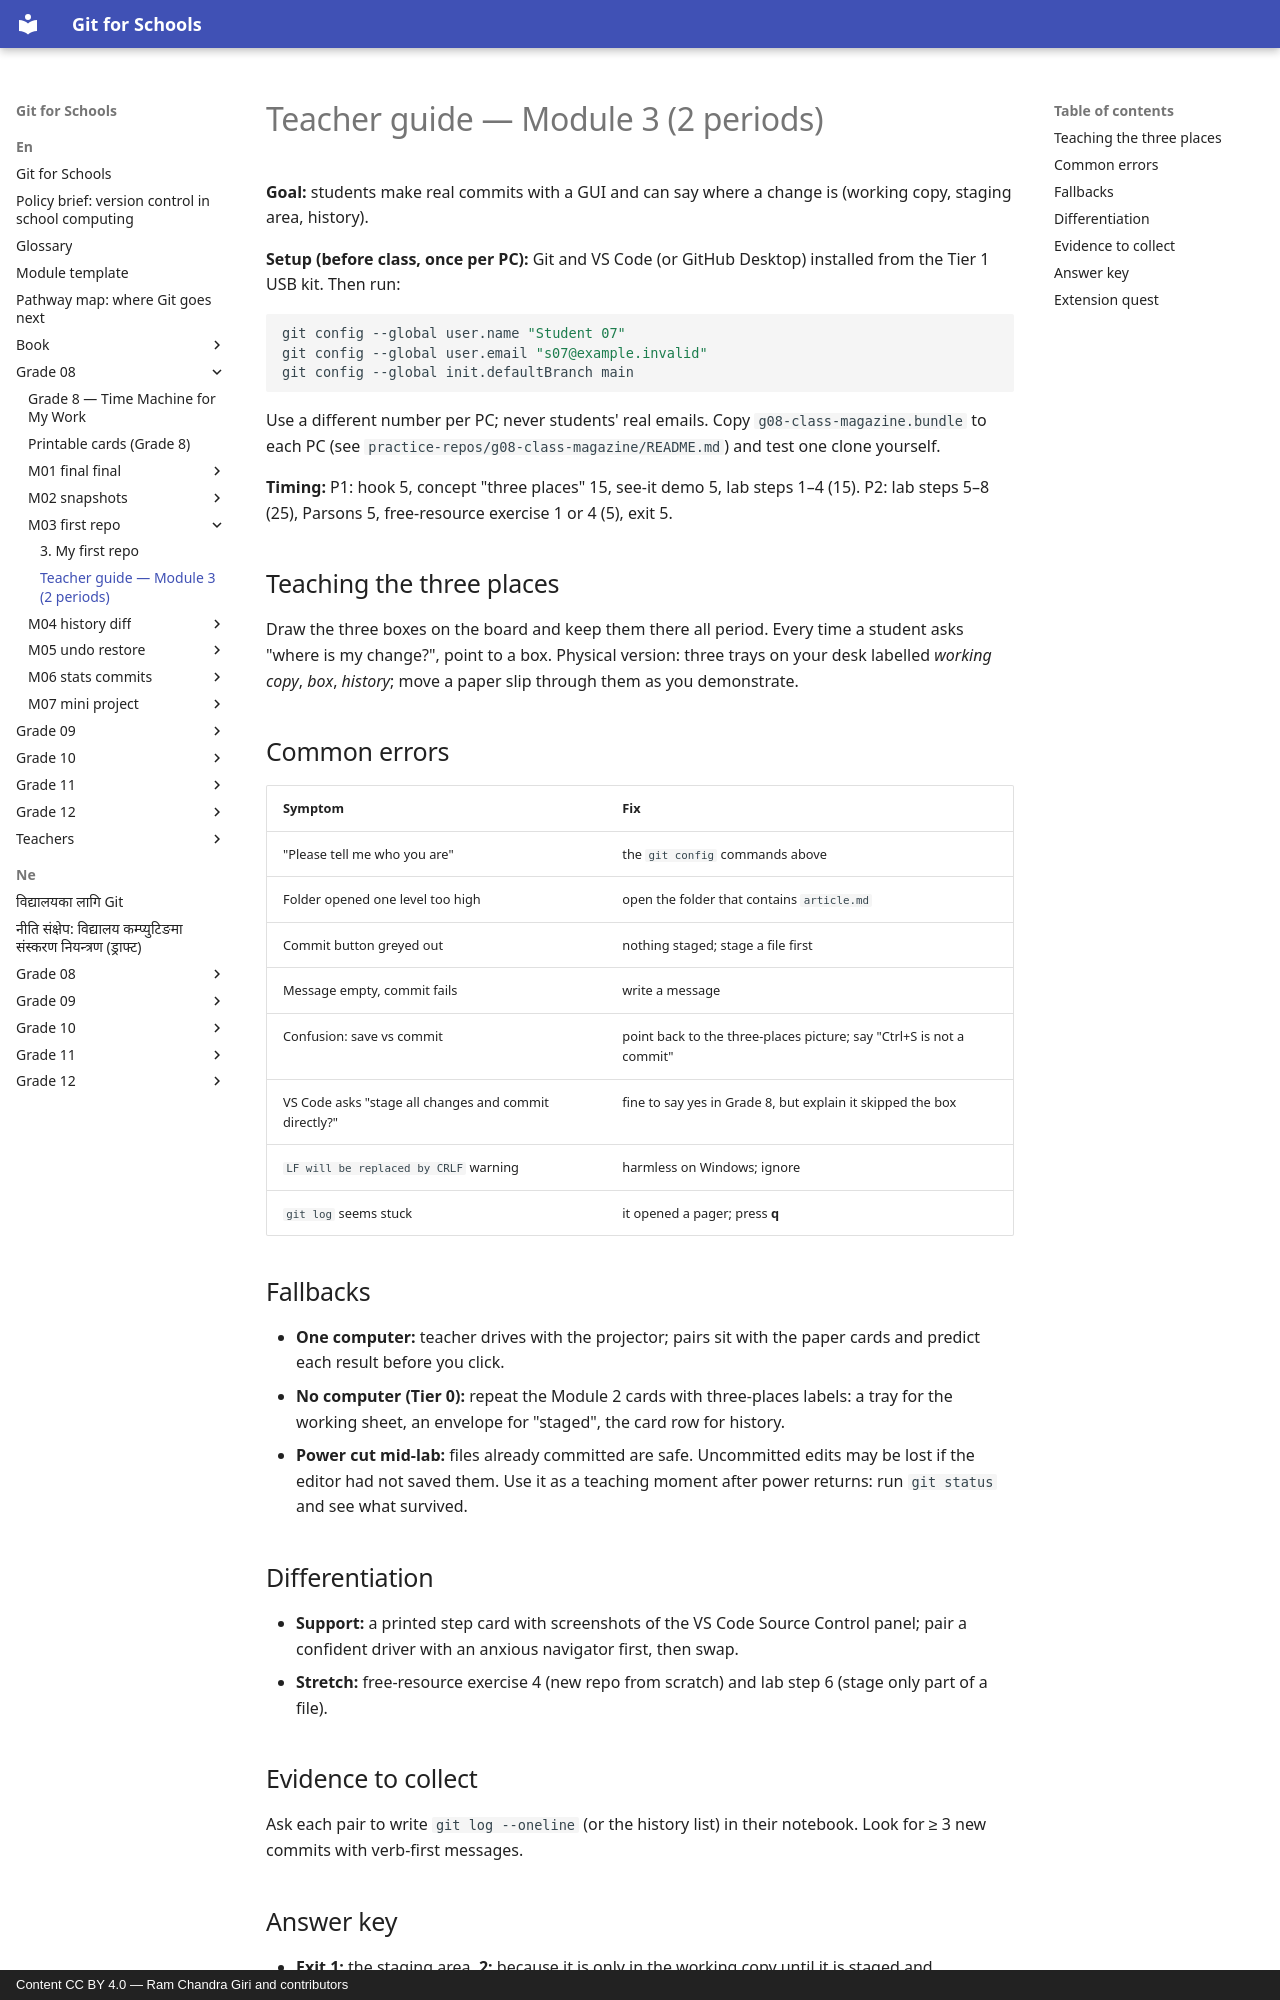

repository: rcgiri-physics/git-for-nepal · page: en/grade-08/m03-first-repo/teacher-guide/index.html · generator: mkdocs · copyright: Content CC BY 4.0 — Ram Chandra Giri and contributors

# Teacher guide — Module 3 (2 periods)

**Goal:** students make real commits with a GUI and can say where a change is (working copy, staging area, history).

**Setup (before class, once per PC):** Git and VS Code (or GitHub Desktop) installed from the Tier 1 USB kit. Then run:

```bash
git config --global user.name "Student 07"
git config --global user.email "s07@example.invalid"
git config --global init.defaultBranch main
```

Use a different number per PC; never students' real emails. Copy `g08-class-magazine.bundle` to each PC (see `practice-repos/g08-class-magazine/README.md`) and test one clone yourself.

**Timing:** P1: hook 5, concept "three places" 15, see-it demo 5, lab steps 1–4 (15). P2: lab steps 5–8 (25), Parsons 5, free-resource exercise 1 or 4 (5), exit 5.

## Teaching the three places
Draw the three boxes on the board and keep them there all period. Every time a student asks "where is my change?", point to a box. Physical version: three trays on your desk labelled *working copy*, *box*, *history*; move a paper slip through them as you demonstrate.

## Common errors
| Symptom | Fix |
|---|---|
| "Please tell me who you are" | the `git config` commands above |
| Folder opened one level too high | open the folder that contains `article.md` |
| Commit button greyed out | nothing staged; stage a file first |
| Message empty, commit fails | write a message |
| Confusion: save vs commit | point back to the three-places picture; say "Ctrl+S is not a commit" |
| VS Code asks "stage all changes and commit directly?" | fine to say yes in Grade 8, but explain it skipped the box |
| `LF will be replaced by CRLF` warning | harmless on Windows; ignore |
| `git log` seems stuck | it opened a pager; press **q** |

## Fallbacks
- **One computer:** teacher drives with the projector; pairs sit with the paper cards and predict each result before you click.
- **No computer (Tier 0):** repeat the Module 2 cards with three-places labels: a tray for the working sheet, an envelope for "staged", the card row for history.
- **Power cut mid-lab:** files already committed are safe. Uncommitted edits may be lost if the editor had not saved them. Use it as a teaching moment after power returns: run `git status` and see what survived.

## Differentiation
- **Support:** a printed step card with screenshots of the VS Code Source Control panel; pair a confident driver with an anxious navigator first, then swap.
- **Stretch:** free-resource exercise 4 (new repo from scratch) and lab step 6 (stage only part of a file).

## Evidence to collect
Ask each pair to write `git log --oneline` (or the history list) in their notebook. Look for ≥ 3 new commits with verb-first messages.
